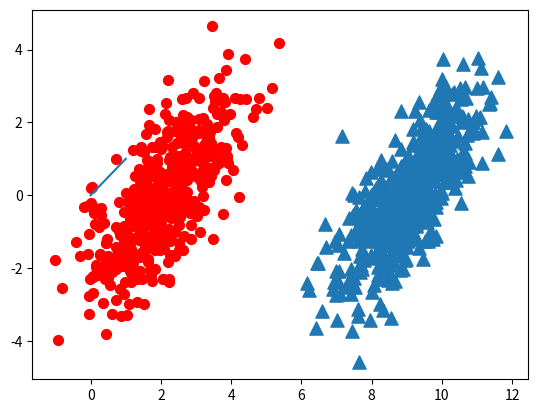

Write the Python code that produced this figure.
'''
Created on Oct 6, 2010

@author: Peter
'''
from numpy import *
import matplotlib.pyplot as plt

n = 1000  # number of points to create
xcord0 = []
ycord0 = []
xcord1 = []
ycord1 = []
markers = []
colors = []
fw = open('testSet.txt', 'w')
for i in range(n):
    [r0, r1] = random.standard_normal(2)
    myClass = random.uniform(0, 1)
    if myClass <= 0.5:
        fFlyer = r0 + 9.0
        tats = 1.0 * r1 + fFlyer - 9.0
        xcord0.append(fFlyer)
        ycord0.append(tats)
    else:
        fFlyer = r0 + 2.0
        tats = r1 + fFlyer - 2.0
        xcord1.append(fFlyer)
        ycord1.append(tats)
    # fw.write("%f\t%f\t%d\n" % (fFlyer, tats, classLabel))

fw.close()
fig = plt.figure()
ax = fig.add_subplot(111)
ax.scatter(xcord0, ycord0, marker='^', s=90)
ax.scatter(xcord1, ycord1, marker='o', s=50, c='red')
plt.plot([0, 1], label='going up')
plt.show()
